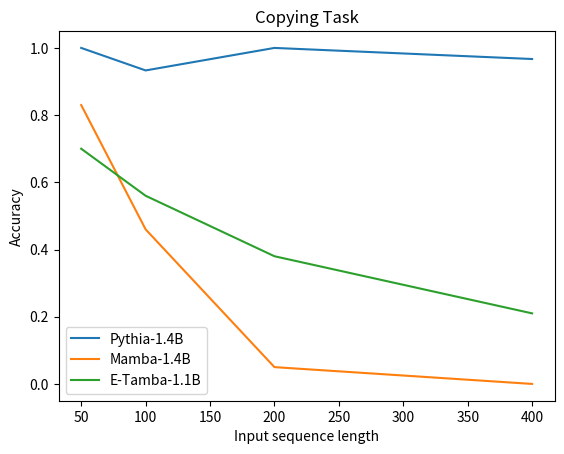

The script that saved this image:
import matplotlib.pyplot as plt

# Define the x-axis and y-axis data
x = [50, 100, 200, 400]
pythia = [1, 0.933, 1, 0.967]
mamba = [0.83, 0.46, 0.05, 0]
etamba = [0.7, 0.56, 0.38, 0.21]

# Create a new figure
plt.figure()

# Plot the lines
plt.plot(x, pythia, label='Pythia-1.4B')
plt.plot(x, mamba, label='Mamba-1.4B')
plt.plot(x, etamba, label='E-Tamba-1.1B')

# Add titles and labels
title = 'Copying Task'
plt.title(title)
plt.xlabel('Input sequence length')
plt.ylabel('Accuracy')

# Add a legend
plt.legend()

plt.savefig(title.replace(' ', '_'), dpi=300)